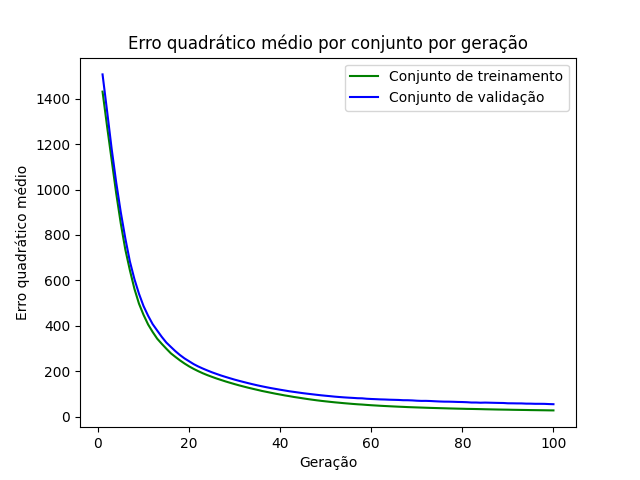

The data file committed next to this chart (first rows):
epoch, loss_train, loss_val
1, 1432, 1508
2, 1278, 1345
3, 1131, 1180
4, 983.2, 1031
5, 851.2, 900.5
6, 735.8, 785.1
7, 644.7, 683.4
8, 562.6, 605.3
9, 497.3, 541
10, 447.9, 486.6
11, 405.6, 444.2
12, 372.6, 407.2
13, 342.8, 378.9
14, 320.3, 351
15, 298.9, 326
16, 278.4, 306.7
17, 262.6, 287.7
18, 247.3, 270.8
19, 233.5, 256
20, 220.9, 243.5
21, 209.9, 231
22, 199.9, 220.6
23, 190.7, 211.5
24, 182.4, 203
25, 174.9, 195
26, 167.7, 187.8
27, 161.1, 180.8
28, 154.6, 174.5
29, 148.6, 168.4
30, 142.7, 162.5
31, 137.1, 157.1
32, 131.9, 151.9
33, 126.8, 146.8
34, 122, 141.9
35, 117.4, 137.3
36, 112.6, 133
37, 108.6, 128.9
38, 104.5, 125.1
39, 100.4, 121.5
40, 96.8, 117.9
41, 92.94, 114.7
42, 89.72, 111.2
43, 86.14, 108.5
44, 83.17, 105.6
45, 80.01, 102.8
46, 76.96, 100.4
47, 74.15, 98.04
48, 71.46, 95.69
49, 68.96, 93.41
50, 66.72, 91.42
51, 64.52, 89.52
52, 62.43, 87.45
53, 60.6, 85.83
54, 58.7, 84.31
55, 57.02, 83.02
56, 55.32, 81.91
57, 53.81, 80.55
58, 52.62, 80.09
59, 51.07, 78.2
60, 49.65, 77.19
... 40 more rows
